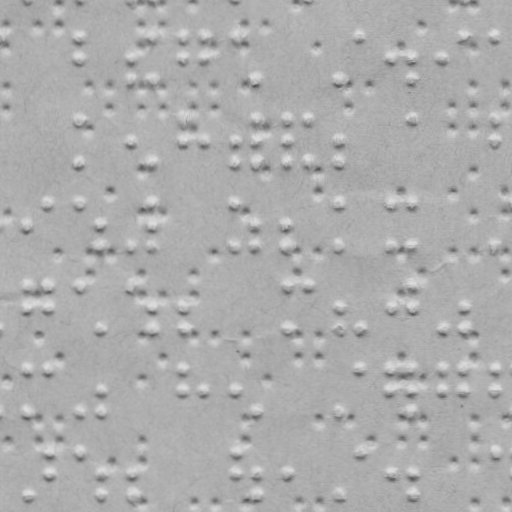

The table this chart was drawn from, first rows:
braille
False
x, y
78.81, 36.56
78.85, 57.56
130.8, 57.47
130.9, 79.47
151.8, 36.43
151.9, 79.43
182.8, 36.38
182.8, 57.38
203.8, 36.34
203.8, 57.34
234.8, 36.29
255.9, 79.25
337.9, 79.11
358.8, 36.07
389.8, 57.02
410.8, 56.98
410.9, 78.98
441.8, 56.93
462.8, 35.89
494.8, 35.84
78.95, 118.6
79.03, 161.6
131, 140.5
152, 161.4
183, 118.4
183, 140.4
204, 140.3
235, 140.3
235, 161.3
256, 118.3
256, 140.3
256, 161.3
287, 118.2
287, 140.2
287, 161.2
307, 118.2
307, 161.2
338, 140.1
338, 161.1
411, 118
495, 117.8
495, 139.8
27.14, 224.7
48.1, 203.6
79.1, 203.6
100.1, 224.5
100.2, 245.5
131.2, 245.5
152.1, 203.4
152.1, 224.4
152.2, 245.4
235.1, 203.3
235.2, 245.3
256.1, 224.3
256.2, 245.3
287.1, 224.2
287.2, 245.2
338.1, 203.1
... 207 more rows
